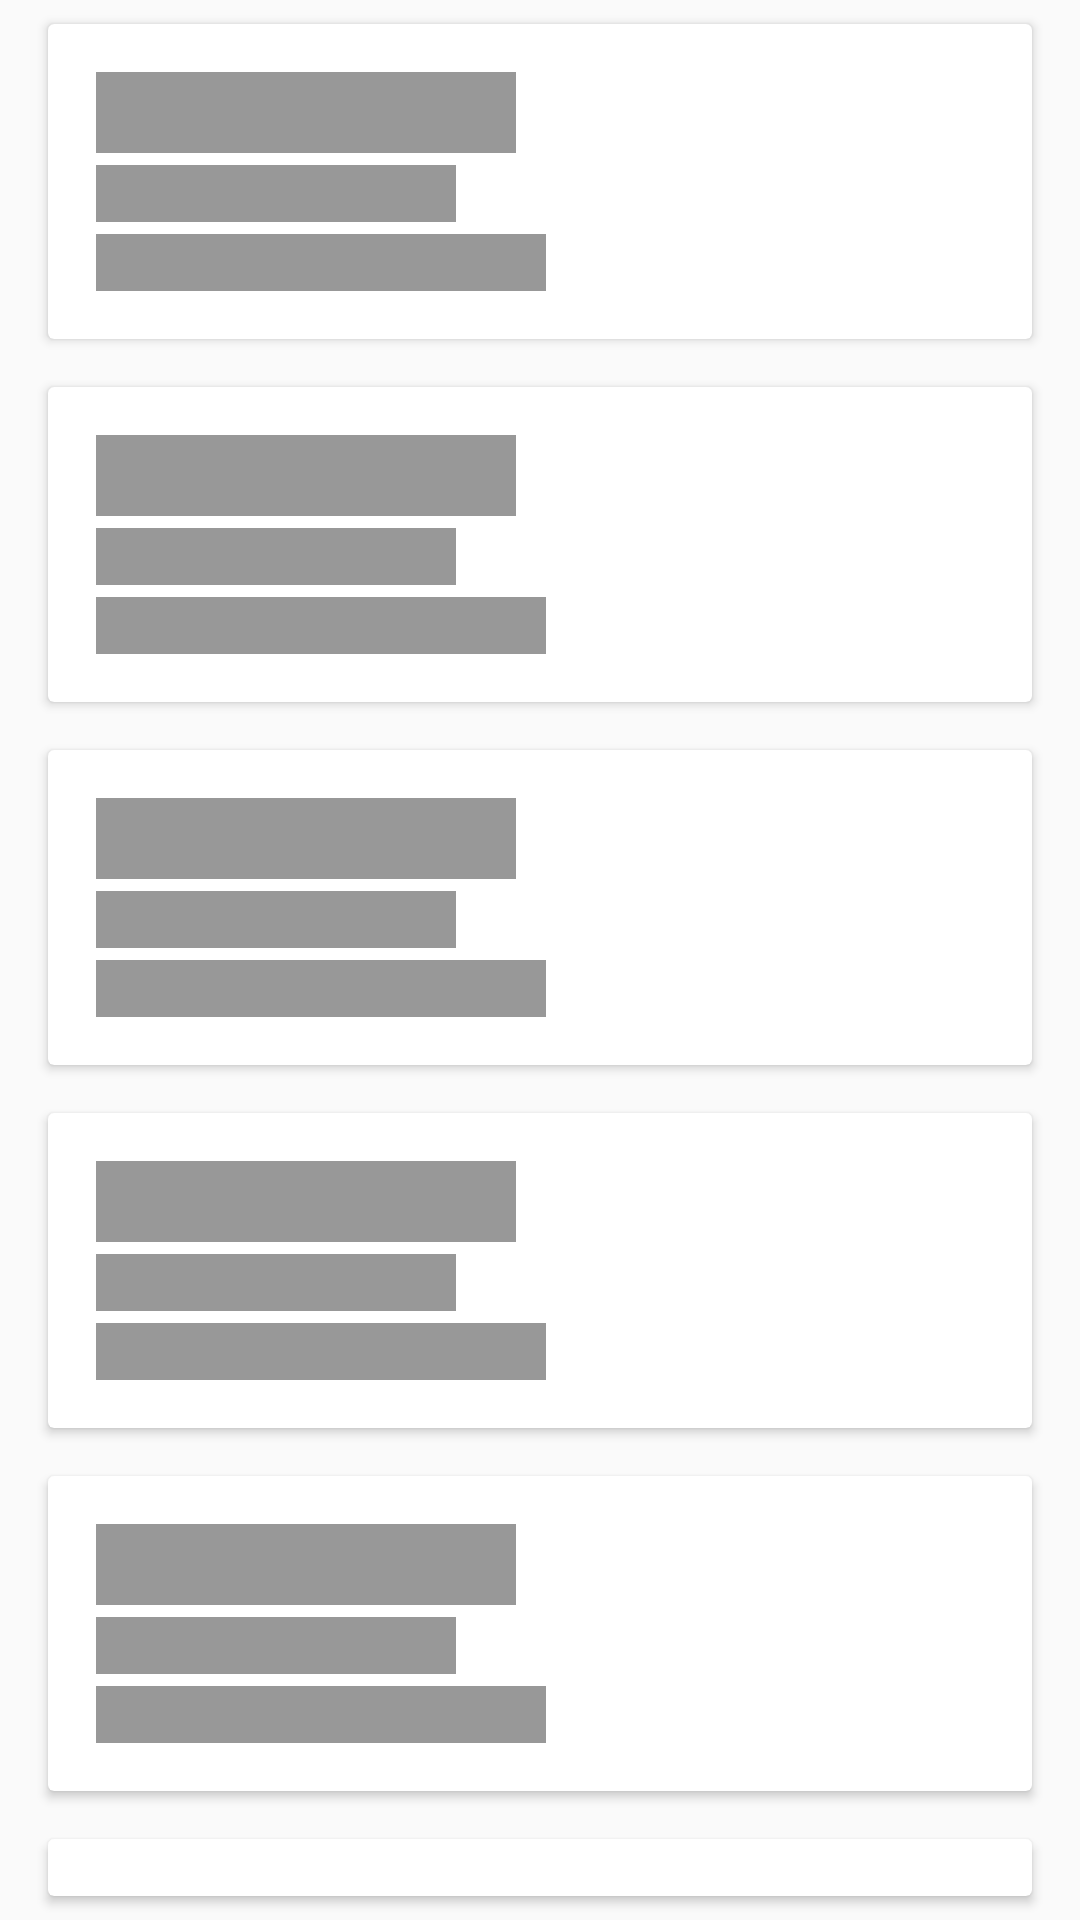

Android layout source for this screen:
<!-- AndroidManifest.xml: application theme AppTheme -->
<!-- res/layout/layout_shimmer.xml -->
<?xml version="1.0" encoding="utf-8"?>
<LinearLayout
    xmlns:android="http://schemas.android.com/apk/res/android"
    android:layout_width="match_parent"
    android:layout_height="match_parent"
    android:orientation="vertical">

    <include layout="@layout/shimmer_item"/>

    <include layout="@layout/shimmer_item"/>

    <include layout="@layout/shimmer_item"/>

    <include layout="@layout/shimmer_item"/>

    <include layout="@layout/shimmer_item"/>

    <include layout="@layout/shimmer_item"/>

</LinearLayout>
<!-- res/layout/shimmer_item.xml (included above) -->
<?xml version="1.0" encoding="utf-8"?>
<androidx.cardview.widget.CardView xmlns:android="http://schemas.android.com/apk/res/android"
    xmlns:app="http://schemas.android.com/apk/res-auto"
    xmlns:tools="http://schemas.android.com/tools"
    android:layout_width="match_parent"
    android:layout_height="wrap_content"
    android:layout_marginHorizontal="16dp"
    android:layout_marginVertical="8dp">

    <androidx.constraintlayout.widget.ConstraintLayout
        android:layout_width="match_parent"
        android:layout_height="wrap_content"
        android:padding="16dp">

        <TextView
            android:id="@+id/tv_film_title"
            android:layout_width="140dp"
            android:layout_height="wrap_content"
            android:background="@color/shimmer_background"
            android:textSize="20sp"
            android:textStyle="bold"
            app:layout_constraintStart_toStartOf="parent"
            app:layout_constraintTop_toTopOf="parent" />

        <TextView
            android:id="@+id/tv_film_director"
            android:layout_width="120dp"
            android:background="@color/shimmer_background"
            android:layout_height="wrap_content"
            android:layout_marginTop="4dp"
            app:layout_constraintStart_toStartOf="parent"
            app:layout_constraintTop_toBottomOf="@+id/tv_film_title" />

        <TextView
            android:id="@+id/tv_film_release_date"
            android:layout_width="150dp"
            android:layout_height="wrap_content"
            android:layout_marginTop="4dp"
            app:layout_constraintStart_toStartOf="parent"
            app:layout_constraintTop_toBottomOf="@+id/tv_film_director"
            android:background="@color/shimmer_background"/>

    </androidx.constraintlayout.widget.ConstraintLayout>

</androidx.cardview.widget.CardView>
<!-- resources referenced by this layout -->
<resources>
  <color name="shimmer_background">#989898</color>
  <style name="AppTheme" parent="Theme.AppCompat.Light.NoActionBar">
  
          <item name="android:textColor">@color/primary_text</item>
  
          <item name="android:homeAsUpIndicator">@drawable/ic_arrow_back_white</item>
  
          
          <item name="colorPrimary">@color/colorPrimary</item>
          <item name="colorPrimaryDark">@color/colorPrimaryDark</item>
          <item name="colorAccent">@color/colorAccent</item>
      </style>
  <color name="primary_text">#1B2E41</color>
  <color name="colorPrimary">#E73626</color>
  <color name="colorPrimaryDark">#95241A</color>
  <color name="colorAccent">#FFAF45</color>
</resources>
